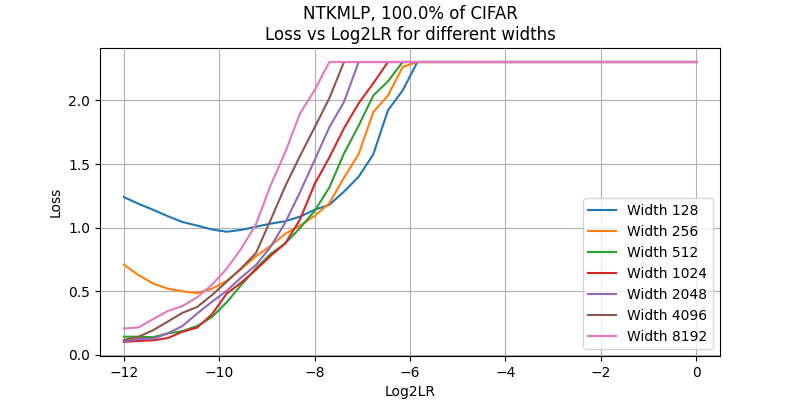

The data file committed next to this chart (first rows):
, 128, 256, 512, 1024, 2048, 4096, 8192
-12.0, 1.24, 0.7092, 0.1427, 0.1007, 0.104, 0.1169, 0.2067
-11.69, 1.188, 0.6264, 0.1419, 0.1091, 0.1252, 0.1422, 0.215
-11.38, 1.14, 0.5606, 0.1388, 0.114, 0.1258, 0.194, 0.2815
-11.08, 1.09, 0.52, 0.1682, 0.1318, 0.1694, 0.2619, 0.3442
-10.77, 1.044, 0.4991, 0.1866, 0.1819, 0.2271, 0.3304, 0.3839
-10.46, 1.016, 0.4855, 0.2264, 0.2141, 0.3253, 0.3765, 0.453
-10.15, 0.9861, 0.5199, 0.2964, 0.318, 0.4166, 0.4693, 0.5507
-9.846, 0.9679, 0.5809, 0.412, 0.4798, 0.5022, 0.5738, 0.6761
-9.538, 0.9825, 0.6739, 0.5489, 0.5682, 0.6084, 0.6813, 0.8351
-9.231, 1.007, 0.7749, 0.6797, 0.6684, 0.7053, 0.8, 1.026
-8.923, 1.031, 0.8572, 0.7925, 0.7779, 0.8484, 1.06, 1.333
-8.615, 1.05, 0.952, 0.8774, 0.8761, 1.04, 1.326, 1.593
-8.308, 1.086, 1.016, 0.9955, 1.063, 1.278, 1.563, 1.897
-8.0, 1.14, 1.092, 1.131, 1.342, 1.531, 1.788, 2.081
-7.692, 1.18, 1.191, 1.315, 1.551, 1.788, 2.017, 2.302
-7.385, 1.283, 1.393, 1.582, 1.781, 1.988, 2.303, 2.302
-7.077, 1.4, 1.578, 1.802, 1.978, 2.303, 2.302, 2.302
-6.769, 1.576, 1.909, 2.039, 2.136, 2.303, 2.303, 2.302
-6.462, 1.923, 2.039, 2.151, 2.303, 2.303, 2.302, 2.302
-6.154, 2.079, 2.264, 2.303, 2.303, 2.303, 2.303, 2.302
-5.846, 2.303, 2.303, 2.303, 2.303, 2.303, 2.303, 2.302
-5.538, 2.303, 2.303, 2.303, 2.303, 2.303, 2.303, 2.303
-5.231, 2.303, 2.303, 2.303, 2.303, 2.303, 2.303, 2.302
-4.923, 2.303, 2.303, 2.303, 2.303, 2.303, 2.303, 2.302
-4.615, 2.303, 2.303, 2.303, 2.303, 2.303, 2.303, 2.303
-4.308, 2.303, 2.303, 2.303, 2.303, 2.303, 2.303, 2.302
-4.0, 2.303, 2.303, 2.303, 2.303, 2.303, 2.302, 2.303
-3.692, 2.303, 2.303, 2.303, 2.303, 2.303, 2.303, 2.303
-3.385, 2.303, 2.303, 2.303, 2.303, 2.303, 2.302, 2.303
-3.077, 2.303, 2.303, 2.303, 2.303, 2.303, 2.302, 2.303
-2.769, 2.303, 2.303, 2.303, 2.303, 2.303, 2.303, 2.303
-2.462, 2.303, 2.303, 2.303, 2.303, 2.303, 2.302, 2.303
-2.154, 2.303, 2.303, 2.303, 2.303, 2.303, 2.303, 2.303
-1.846, 2.303, 2.303, 2.303, 2.303, 2.303, 2.303, 2.303
-1.538, 2.303, 2.303, 2.303, 2.303, 2.303, 2.303, 2.303
-1.231, 2.303, 2.303, 2.303, 2.303, 2.303, 2.303, 2.303
-0.9231, 2.303, 2.303, 2.303, 2.303, 2.303, 2.303, 2.302
-0.6154, 2.303, 2.303, 2.303, 2.303, 2.303, 2.302, 2.303
-0.3077, 2.303, 2.303, 2.303, 2.303, 2.302, 2.303, 2.303
0.0, 2.303, 2.303, 2.303, 2.303, 2.303, 2.302, 2.303
